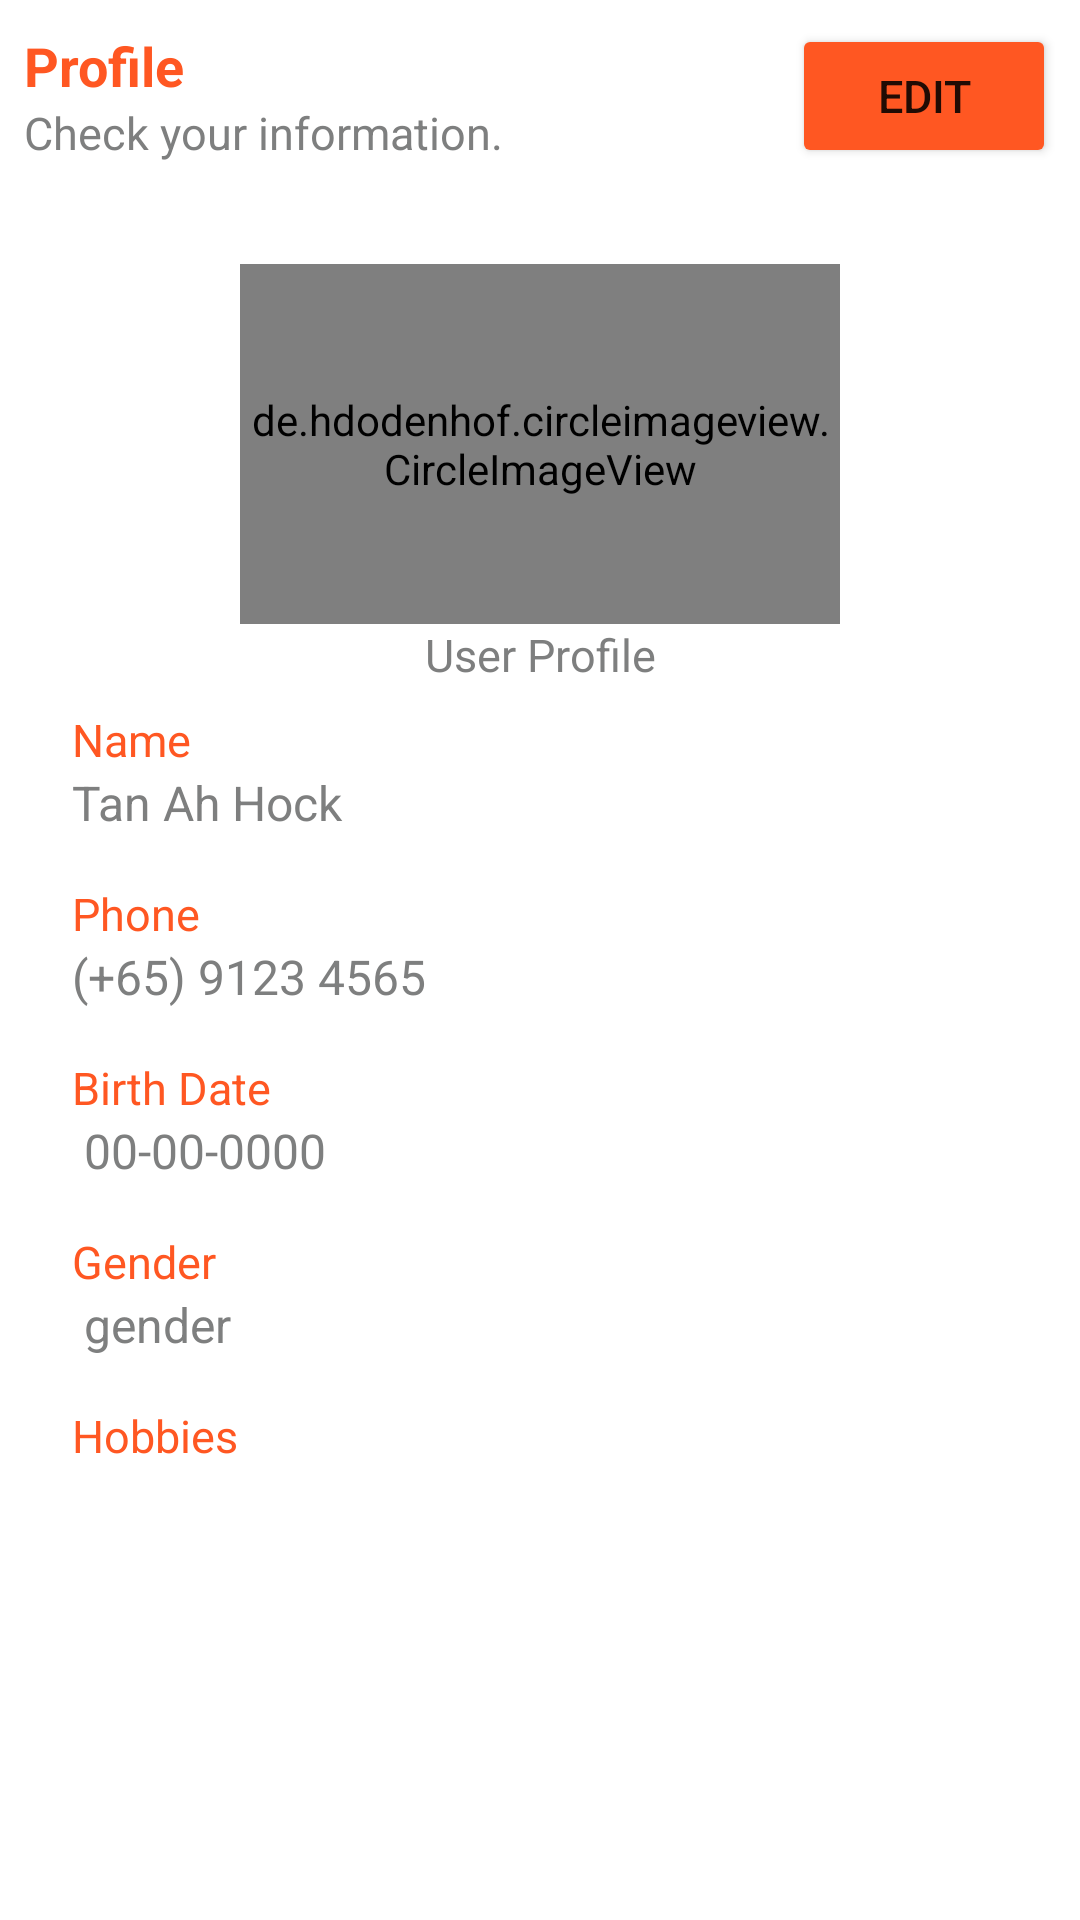

Here is an Android app screen rendered from its layout file. Give the layout XML and the strings, colors and styles it references.
<!-- AndroidManifest.xml: application theme Theme.Socialize -->
<!-- res/layout/show_profile_fragment.xml -->
<?xml version="1.0" encoding="utf-8"?>
<RelativeLayout xmlns:android="http://schemas.android.com/apk/res/android"
    xmlns:app="http://schemas.android.com/apk/res-auto"
    android:layout_width="match_parent"
    android:layout_height="match_parent"
    xmlns:tools="http://schemas.android.com/tools"
    android:padding="8dp"
    app:layout_behavior="@string/appbar_scrolling_view_behavior">



    <RelativeLayout
        android:id="@+id/main_top"
        android:layout_alignParentTop="true"
        android:layout_width="match_parent"
        android:layout_height="wrap_content"
        >
        <RelativeLayout
            android:layout_width="match_parent"
            android:layout_height="wrap_content"
            android:id="@+id/top"
            >



                <LinearLayout
                    android:layout_width="wrap_content"
                    android:layout_height="wrap_content"
                    android:orientation="vertical"
                    android:layout_centerVertical="true"
                    android:id="@+id/profileText"
                    >

                    <TextView
                        android:id="@+id/text1"
                        android:layout_width="wrap_content"
                        android:layout_height="wrap_content"
                        android:text="Profile"
                        android:textSize="@dimen/text_heading"
                        android:textColor="@color/text_main"
                        android:textAlignment="center"
                        android:textStyle="bold"

                        />



                    <TextView
                        android:layout_below="@id/text1"
                        android:layout_width="wrap_content"
                        android:layout_height="wrap_content"
                        android:text="Check your information."
                        android:layout_gravity="center"
                        android:textColor="@color/text_dim"
                        android:textSize="@dimen/text_dim"
                        android:maxLines="2"
                        android:ellipsize="end"
                        />

                </LinearLayout>




            <FrameLayout
                    android:layout_width="wrap_content"
                    android:layout_height="wrap_content"
                    android:layout_alignParentEnd="true"
                    >

                <Button
                    android:id="@+id/btnEdit"
                    android:layout_width="wrap_content"
                    android:layout_height="wrap_content"
                    android:backgroundTint="@color/text_main"
                    android:text="Edit"
                    android:textSize="@dimen/text_dim" />

                </FrameLayout>


        </RelativeLayout>


        <ScrollView
            android:id="@+id/scrollView"
            android:layout_width="match_parent"
            android:layout_height="wrap_content"
            android:layout_below="@id/top"
            android:scrollbars="none"
            android:padding="16dp"

            >

            <RelativeLayout
                android:id="@+id/down"
                android:layout_width="match_parent"
                android:layout_height="wrap_content"
                >

                <LinearLayout
                    android:id="@+id/main_part"
                    android:layout_marginTop="16dp"
                    android:layout_width="match_parent"
                    android:layout_height="wrap_content"
                    android:orientation="vertical"
                    android:gravity="center"
                    >

                    <ProgressBar
                        android:layout_width="wrap_content"
                        android:layout_height="wrap_content"
                        android:id="@+id/progress_bar"
                        android:visibility="gone"
                        />

                    <de.hdodenhof.circleimageview.CircleImageView
                        android:id="@+id/profile_image"
                        android:layout_width="200dp"
                        android:layout_height="120dp"
                        android:src="@drawable/back"
                        app:civ_border_color="@color/main_top_own"
                        app:civ_border_width="2dp"
                        />


                    <TextView
                        android:layout_width="match_parent"
                        android:layout_height="wrap_content"
                        android:text="User Profile"
                        android:gravity="center"
                        android:textColor="@color/text_dim"
                        android:textSize="@dimen/text_dim"
                        />

                </LinearLayout>





                <LinearLayout
                    android:layout_width="match_parent"
                    android:layout_height="wrap_content"
                    android:layout_below="@id/main_part"
                    android:orientation="vertical">


                    <LinearLayout
                        android:layout_width="match_parent"
                        android:layout_height="wrap_content"
                        android:orientation="vertical"
                        android:layout_marginTop="8dp">



                        <TextView
                            android:layout_width="wrap_content"
                            android:layout_height="wrap_content"
                            android:text="Name "
                            android:textColor="@color/text_main"
                            android:textSize="@dimen/text_dim"
                            />


                        <TextView
                            android:id="@+id/mUsername"
                            android:layout_width="match_parent"
                            android:layout_height="wrap_content"
                            android:textColorHint="@color/text_dim"
                            android:hint="Tan Ah Hock"
                            android:textColor="@color/text_overall"
                            android:textSize="@dimen/text_normal"

                            />

                    </LinearLayout>

                    <LinearLayout
                        android:layout_width="match_parent"
                        android:layout_height="wrap_content"
                        android:orientation="vertical"
                        android:paddingTop="16dp">



                        <TextView
                            android:layout_width="wrap_content"
                            android:layout_height="wrap_content"
                            android:text="Phone"
                            android:textColor="@color/text_main"
                            android:textSize="@dimen/text_dim"

                            />


                        <TextView
                            android:id="@+id/mNumber"
                            android:layout_width="match_parent"
                            android:layout_height="wrap_content"
                            android:textColorHint="@color/text_dim"
                            android:hint="(+65) 9123 4565"
                            android:textSize="@dimen/text_normal"
                            android:textColor="@color/text_overall"

                            />

                    </LinearLayout>


                    <LinearLayout
                        android:layout_width="match_parent"
                        android:layout_height="wrap_content"
                        android:layout_marginTop="16dp"
                        android:orientation="vertical"
                        >


                        <TextView
                            android:layout_width="wrap_content"
                            android:layout_height="wrap_content"
                            android:text="Birth Date "
                            android:textColor="@color/text_main"
                            android:textSize="@dimen/text_dim"


                            />

                        <TextView
                            android:id="@+id/mDateOfBirth"
                            android:layout_width="match_parent"
                            android:layout_height="wrap_content"
                            android:hint=" 00-00-0000 "
                            android:textSize="@dimen/text_normal"
                            android:textColor="@color/text_overall"
                            android:textColorHint="@color/text_dim"

                            />


                    </LinearLayout>


                    <LinearLayout
                        android:layout_width="match_parent"
                        android:layout_height="wrap_content"
                        android:layout_marginTop="16dp"
                        android:orientation="vertical"

                        >


                            <TextView
                                android:layout_width="wrap_content"
                                android:layout_height="wrap_content"
                                android:text="Gender "
                                android:textColor="@color/text_main"
                                android:textSize="@dimen/text_dim"
                                android:layout_gravity="start"
                                />



                        <TextView
                            android:id="@+id/gender"
                            android:textSize="@dimen/text_normal"
                            android:layout_width="match_parent"
                            android:layout_height="wrap_content"
                            android:hint=" gender "
                            android:textColor="@color/text_overall"
                            android:textColorHint="@color/text_dim"

                            />
                        



                    </LinearLayout>


                    <LinearLayout
                        android:layout_width="match_parent"
                        android:layout_height="wrap_content"
                        android:layout_marginTop="16dp"
                        android:orientation="vertical"
                        >

                            <TextView
                                android:layout_width="wrap_content"
                                android:layout_height="wrap_content"
                                android:text="Hobbies"
                                android:textColor="@color/text_main"
                                android:textSize="@dimen/text_dim"
                                android:layout_gravity="start"

                                />

                            <androidx.recyclerview.widget.RecyclerView
                                android:layout_marginTop="16dp"
                                android:padding="8dp"
                                android:id="@+id/mHobbiesRecyclerViewShowProfile"
                                android:layout_width="wrap_content"
                                android:layout_height="wrap_content"

                                />
                    </LinearLayout>

                </LinearLayout>

            </RelativeLayout>

        </ScrollView>



    </RelativeLayout>

</RelativeLayout>
<!-- resources referenced by this layout -->
<resources>
  <color name="main_top_own">#512DA8</color>
  <color name="text_dim">#7E7F7F</color>
  <color name="text_main">#FF5722</color>
  <color name="text_overall">#181917</color>
  <dimen name="text_dim">15sp</dimen>
  <dimen name="text_heading">18sp</dimen>
  <dimen name="text_normal">16sp</dimen>
  <style name="Theme.Socialize" parent="Theme.MaterialComponents.DayNight.NoActionBar">
          
          <item name="colorPrimary">@color/main_top_own</item>
          <item name="colorPrimaryVariant">@color/Navbar_own</item>
          <item name="colorOnPrimary">@color/white</item>
          
          <item name="colorSecondary">@color/main_top_own</item>
          <item name="colorSecondaryVariant">@color/teal_700</item>
          <item name="colorOnSecondary">@color/black</item>
          
          <item name="android:statusBarColor" tools:targetApi="l">?attr/colorPrimaryVariant</item>
          
      </style>
  <color name="Navbar_own">#673AB7</color>
  <color name="white">#FFFFFFFF</color>
  <color name="teal_700">#FF018786</color>
  <color name="black">#FF000000</color>
</resources>
